Dataset: data (GitHub, Peretus/meridian). Classes: anchorage, not anchorage.

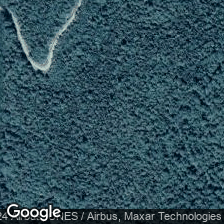
Label: not anchorage

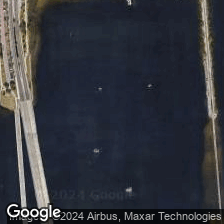
Label: anchorage

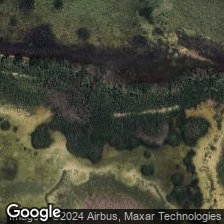
Label: not anchorage

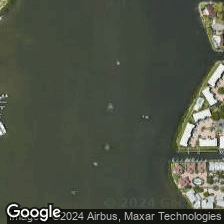
Label: anchorage

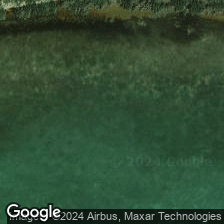
Label: not anchorage

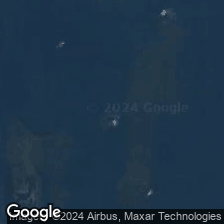
Label: anchorage
